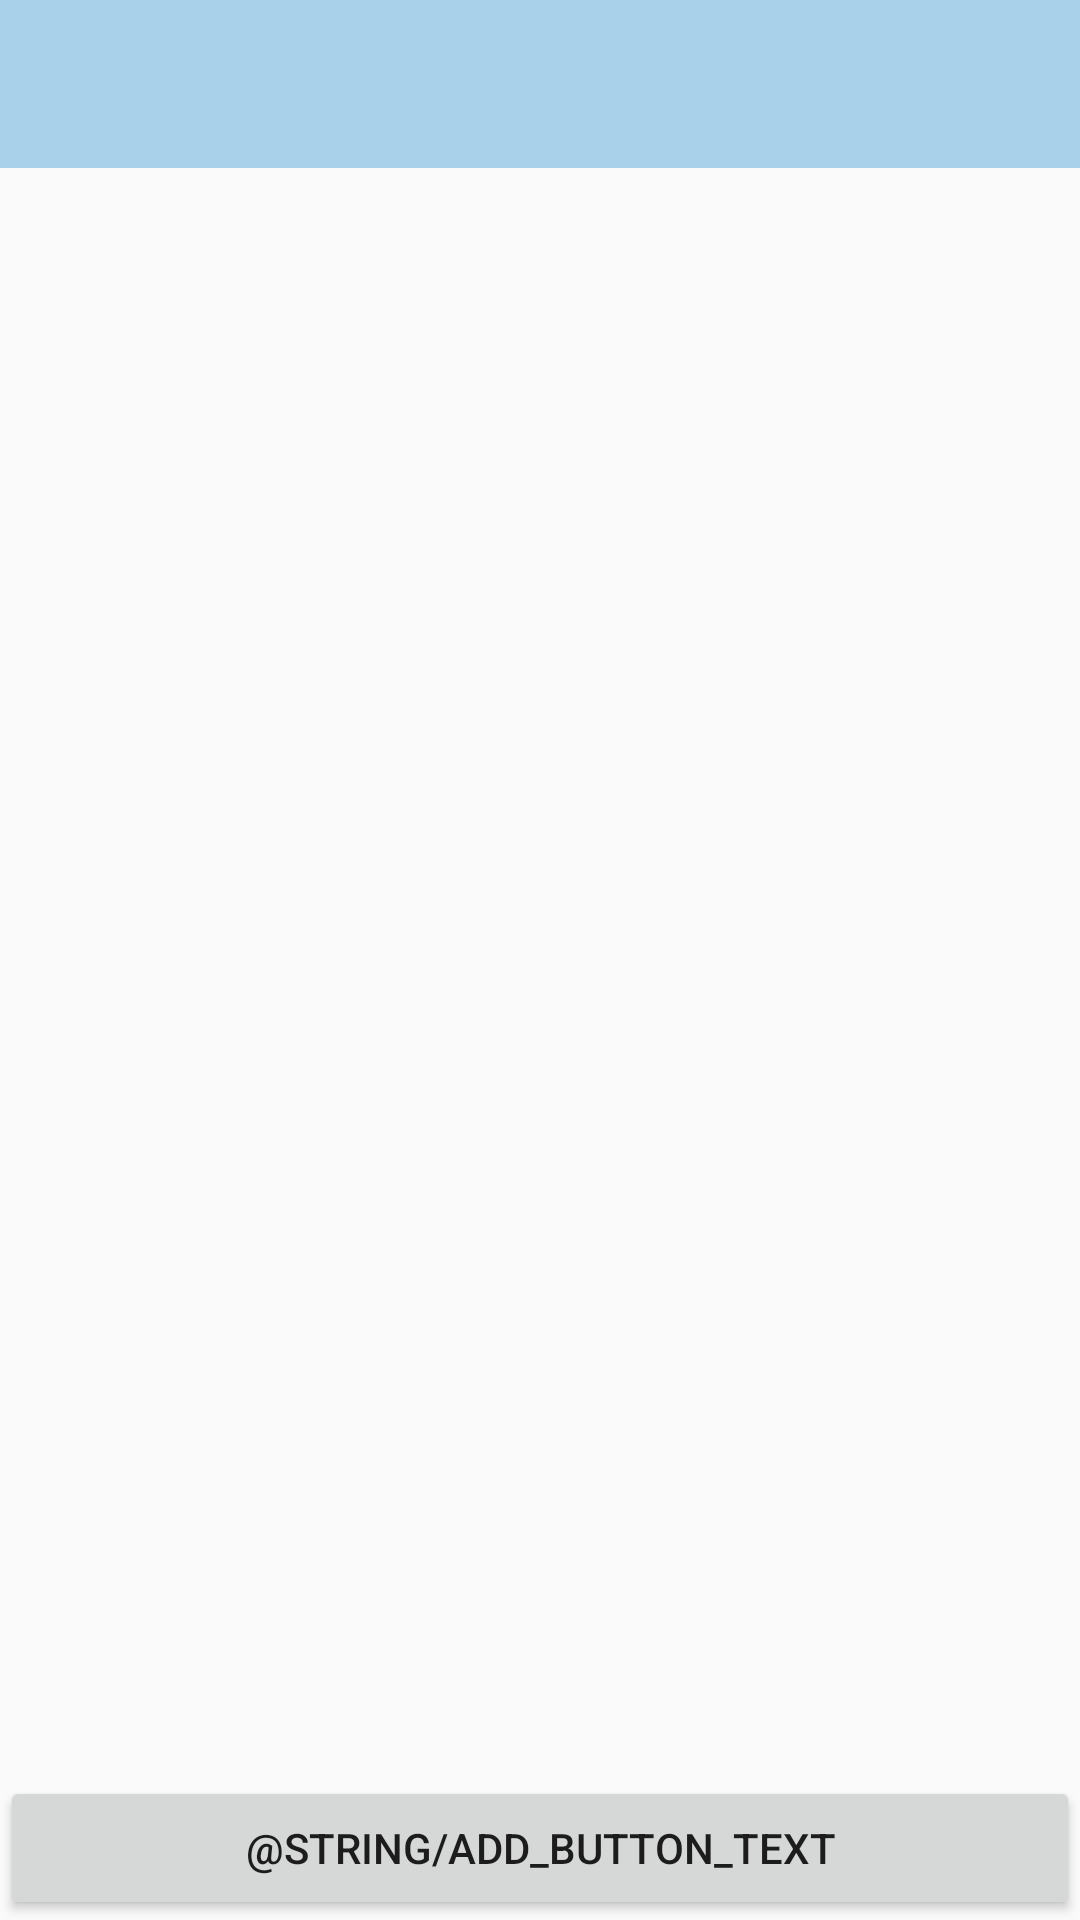

This screen was rendered from an Android layout file. Write that file and the resources it references.
<!-- AndroidManifest.xml: application theme Countr -->
<!-- res/layout/activity_countr.xml -->
<LinearLayout
    xmlns:android="http://schemas.android.com/apk/res/android"
    xmlns:tools="http://schemas.android.com/tools"
    android:id="@+id/container"
    android:layout_width="match_parent"
    android:layout_height="match_parent"
    android:orientation="vertical"
    tools:context="com.count.countr.Count">

    <android.support.v7.widget.Toolbar xmlns:android="http://schemas.android.com/apk/res/android"
        android:layout_width="match_parent"
        android:layout_height="wrap_content"
        android:elevation="0dp"
        android:id="@+id/toolbar"
        android:background="@color/ColorPrimary"/>

    <ListView
        android:id="@+id/list"
        android:layout_width="fill_parent"
        android:layout_height="wrap_content"
        android:layout_weight="1"
        android:animateLayoutChanges="true">
    </ListView>

    <Button
        android:layout_width="match_parent"
        android:layout_height="wrap_content"
        android:text="@string/add_button_text"
        android:id="@+id/button"
        android:padding="10dp"
        android:clickable="true"
        android:onClick="showNewItemModal"
        android:gravity="center"
        android:layout_weight="0"
        android:animateLayoutChanges="true"/>

</LinearLayout>
<!-- resources referenced by this layout -->
<resources>
  <color name="ColorPrimary">#a9d1e9</color>
  <style name="Countr" parent="Theme.AppCompat.Light.NoActionBar">
          <item name="colorPrimary">@color/ColorPrimary</item>
          <item name="colorPrimaryDark">@color/ColorPrimaryDark</item>
          <item name="android:actionBarStyle">@style/Countr.ActionBar</item>
          <item name="android:actionMenuTextColor">@color/White</item>
          <item name="titleTextStyle">@style/Countr.ActionBar.Text</item>
          <item name="android:titleTextStyle">@style/Countr.ActionBar.Text</item>
          <item name="android:buttonStyle">@style/Countr.Button</item>
      </style>
  <color name="ColorPrimaryDark">#1c90d4</color>
  <style name="Countr.ActionBar" parent="Theme.AppCompat.Light.NoActionBar">
          <item name="android:titleTextStyle">@style/Countr.ActionBar.Text</item>
          <item name="android:textColor">@color/White</item>
      </style>
  <color name="White">#FAFAFA</color>
  <style name="Countr.ActionBar.Text" parent="@style/TextAppearance.AppCompat.Widget.ActionBar.Title">
          <item name="android:textColor">@color/White</item>
          <item name="android:textColorPrimary">@color/White</item>
      </style>
  <style name="Countr.Button" parent="android:style/Widget.Material.Button">
      </style>
</resources>
